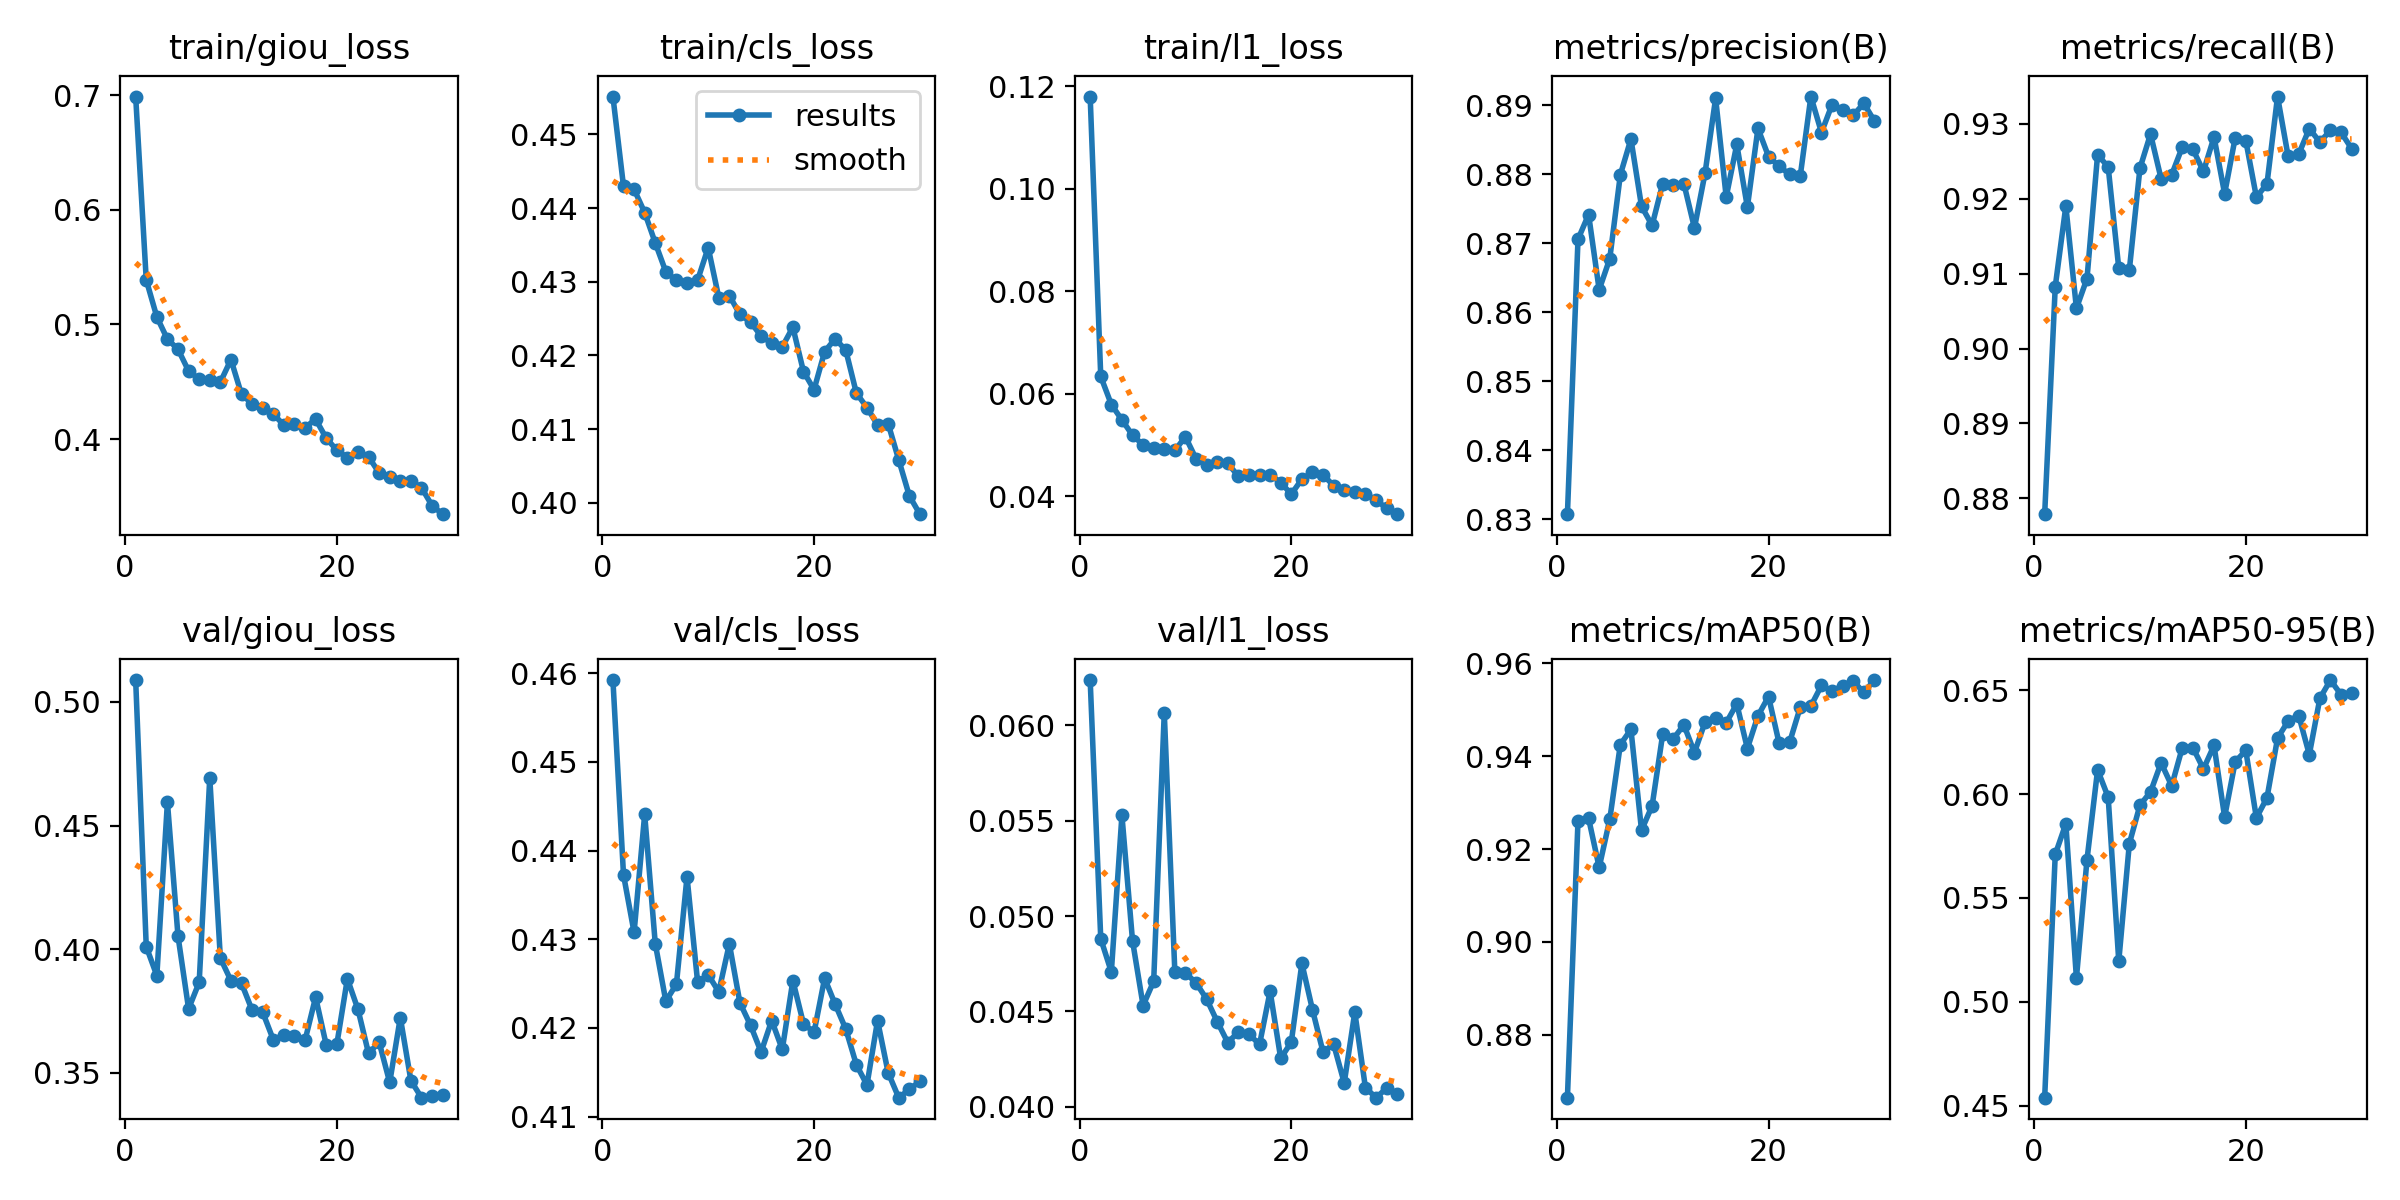

Data behind this chart, as committed beside it:
epoch, time, train/giou_loss, train/cls_loss, train/l1_loss, metrics/precision(B), metrics/recall(B), metrics/mAP50(B), metrics/mAP50-95(B), val/giou_loss, val/cls_loss, val/l1_loss, lr/pg0, lr/pg1, lr/pg2
1, 965.3, 0.6988, 0.4551, 0.118, 0.8307, 0.8779, 0.8665, 0.4538, 0.5088, 0.4592, 0.06237, 0.0006654, 0.0006654, 0.0006654
2, 1490, 0.5388, 0.443, 0.06334, 0.8706, 0.9083, 0.9261, 0.571, 0.4011, 0.4373, 0.04881, 0.001288, 0.001288, 0.001288
3, 2135, 0.5066, 0.4425, 0.05786, 0.8742, 0.919, 0.9266, 0.5857, 0.3893, 0.4308, 0.04707, 0.001867, 0.001867, 0.001867
4, 3431, 0.4872, 0.4394, 0.05486, 0.8633, 0.9054, 0.9161, 0.5114, 0.4595, 0.4441, 0.05528, 0.001802, 0.001802, 0.001802
5, 4422, 0.4784, 0.4353, 0.05188, 0.8678, 0.9093, 0.9264, 0.5685, 0.4053, 0.4295, 0.04871, 0.001736, 0.001736, 0.001736
6, 6720, 0.4595, 0.4314, 0.04998, 0.88, 0.9259, 0.9425, 0.6117, 0.3759, 0.423, 0.04531, 0.00167, 0.00167, 0.00167
7, 7306, 0.4523, 0.4302, 0.04933, 0.8851, 0.9242, 0.9458, 0.5985, 0.3866, 0.4249, 0.04658, 0.001604, 0.001604, 0.001604
8, 8148, 0.4516, 0.4299, 0.04926, 0.8754, 0.9107, 0.9241, 0.5195, 0.4693, 0.437, 0.06066, 0.001538, 0.001538, 0.001538
9, 8713, 0.4497, 0.4302, 0.04892, 0.8726, 0.9105, 0.9293, 0.5762, 0.3964, 0.4252, 0.04706, 0.001472, 0.001472, 0.001472
10, 9275, 0.4694, 0.4346, 0.05156, 0.8787, 0.9241, 0.9447, 0.5946, 0.3873, 0.426, 0.04702, 0.001406, 0.001406, 0.001406
11, 10417, 0.439, 0.4279, 0.04728, 0.8784, 0.9286, 0.9437, 0.6011, 0.3862, 0.4241, 0.0465, 0.00134, 0.00134, 0.00134
12, 11079, 0.4309, 0.4281, 0.04611, 0.8787, 0.9227, 0.9467, 0.6151, 0.3753, 0.4295, 0.04565, 0.001274, 0.001274, 0.001274
13, 12234, 0.4275, 0.4256, 0.04661, 0.8722, 0.9232, 0.9408, 0.604, 0.3745, 0.4228, 0.04447, 0.001208, 0.001208, 0.001208
14, 12949, 0.4219, 0.4245, 0.04637, 0.8802, 0.9269, 0.9473, 0.6224, 0.3634, 0.4203, 0.04337, 0.001142, 0.001142, 0.001142
15, 13422, 0.4122, 0.4226, 0.04387, 0.891, 0.9266, 0.9483, 0.6224, 0.3653, 0.4173, 0.04392, 0.001076, 0.001076, 0.001076
16, 14877, 0.4129, 0.4217, 0.04407, 0.8767, 0.9236, 0.9472, 0.6121, 0.3648, 0.4208, 0.04381, 0.00101, 0.00101, 0.00101
17, 15476, 0.41, 0.4212, 0.04408, 0.8843, 0.9283, 0.9513, 0.6235, 0.3631, 0.4176, 0.04327, 0.000944, 0.000944, 0.000944
18, 17392, 0.4174, 0.4238, 0.04415, 0.8752, 0.9207, 0.9416, 0.589, 0.3806, 0.4253, 0.04606, 0.000878, 0.000878, 0.000878
19, 18154, 0.4009, 0.4178, 0.04264, 0.8867, 0.9282, 0.9487, 0.6156, 0.3613, 0.4205, 0.04254, 0.000812, 0.000812, 0.000812
20, 18808, 0.3904, 0.4154, 0.04036, 0.8826, 0.9278, 0.9528, 0.621, 0.3615, 0.4195, 0.04339, 0.000746, 0.000746, 0.000746
21, 19335, 0.384, 0.4205, 0.0433, 0.8812, 0.9202, 0.9428, 0.5885, 0.388, 0.4256, 0.04752, 0.00068, 0.00068, 0.00068
22, 20008, 0.3887, 0.4223, 0.0446, 0.88, 0.922, 0.9431, 0.5982, 0.3757, 0.4227, 0.04509, 0.000614, 0.000614, 0.000614
23, 20626, 0.3847, 0.4207, 0.04414, 0.8798, 0.9336, 0.9506, 0.6269, 0.3579, 0.4199, 0.04287, 0.000548, 0.000548, 0.000548
24, 21104, 0.3705, 0.4149, 0.04202, 0.8913, 0.9257, 0.9508, 0.6352, 0.3624, 0.4158, 0.04328, 0.000482, 0.000482, 0.000482
25, 21730, 0.3667, 0.4129, 0.04112, 0.8861, 0.926, 0.9552, 0.6379, 0.3461, 0.4136, 0.04125, 0.000416, 0.000416, 0.000416
26, 22452, 0.3638, 0.4106, 0.04088, 0.8901, 0.9294, 0.954, 0.619, 0.3724, 0.4208, 0.04496, 0.00035, 0.00035, 0.00035
27, 22919, 0.3635, 0.4107, 0.04039, 0.8893, 0.9276, 0.9552, 0.6462, 0.3469, 0.415, 0.04101, 0.000284, 0.000284, 0.000284
28, 23534, 0.3577, 0.4058, 0.03924, 0.8886, 0.9292, 0.9562, 0.655, 0.34, 0.4121, 0.04048, 0.000218, 0.000218, 0.000218
29, 23965, 0.342, 0.4009, 0.0376, 0.8903, 0.9289, 0.9537, 0.6479, 0.3407, 0.4131, 0.04097, 0.000152, 0.000152, 0.000152
30, 24396, 0.3346, 0.3985, 0.03646, 0.8878, 0.9267, 0.9564, 0.6489, 0.3411, 0.414, 0.04068, 8.6e-05, 8.6e-05, 8.6e-05
